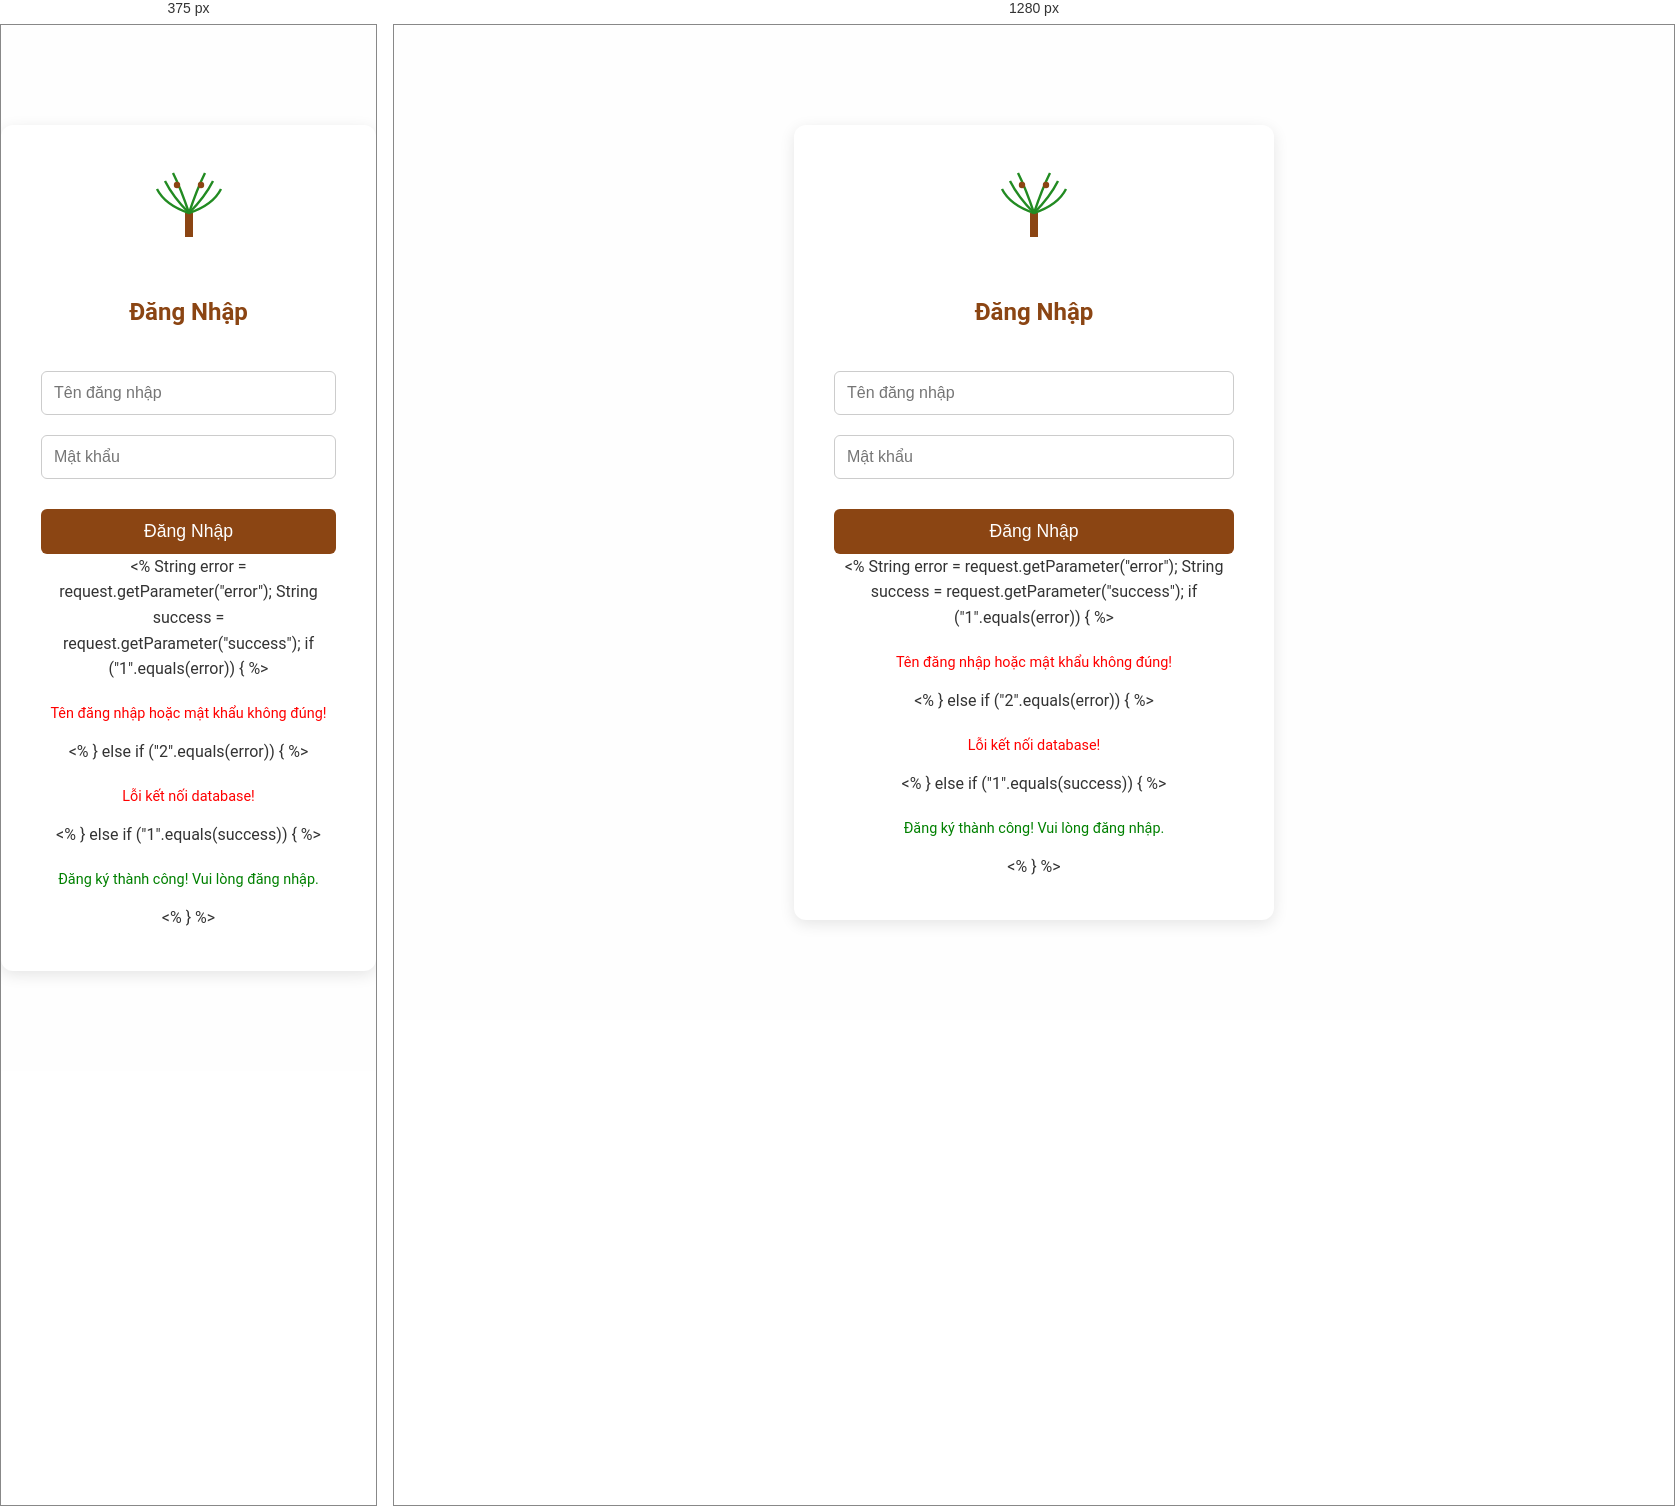
Rendered at 375 px and 1280 px, left to right.

<!-- file: Login.html -->
<!DOCTYPE html>
<html lang="vi">
<head>
    <meta charset="UTF-8">
    <meta name="viewport" content="width=device-width, initial-scale=1.0">
    <title>Đăng Nhập - Cafe Cây Dừa</title>
    <link rel="stylesheet" href="Style.css">
    <style>
        .login-container {
            max-width: 400px;
            margin: 100px auto;
            padding: 40px;
            background-color: white;
            border-radius: 12px;
            box-shadow: 0 4px 15px rgba(0,0,0,0.1);
            text-align: center;
        }
        .login-container img {
            width: 80px;
            height: 80px;
            margin-bottom: 20px;
        }
        .login-container h2 {
            margin-bottom: 30px;
            color: #8B4513;
        }
        .login-container input {
            width: 100%;
            padding: 12px;
            margin: 10px 0;
            border: 1px solid #ccc;
            border-radius: 6px;
            box-sizing: border-box;
            font-size: 1em;
        }
        .login-container button {
            width: 100%;
            padding: 12px;
            background-color: #8B4513;
            color: white;
            border: none;
            border-radius: 6px;
            font-size: 1.1em;
            cursor: pointer;
            margin-top: 20px;
            transition: background-color 0.3s ease;
        }
        .login-container button:hover {
            background-color: #A0522D;
        }
        .login-container p {
            margin-top: 20px;
            font-size: 0.9em;
            color: #666;
        }
    </style>
</head>
<body>
    <div class="login-container">
        <img src="logo.svg" alt="Logo Cafe Cây Dừa">
        <h2>Đăng Nhập</h2>
        <form id="loginForm" action="login" method="post">
            <input type="text" id="username" placeholder="Tên đăng nhập" required>
            <input type="password" id="password" placeholder="Mật khẩu" required>
            <button type="submit">Đăng Nhập</button>
        </form>
        <% String error = request.getParameter("error");
           String success = request.getParameter("success");
           if ("1".equals(error)) { %>
            <p style="color: red;">Tên đăng nhập hoặc mật khẩu không đúng!</p>
        <% } else if ("2".equals(error)) { %>
            <p style="color: red;">Lỗi kết nối database!</p>
        <% } else if ("1".equals(success)) { %>
            <p style="color: green;">Đăng ký thành công! Vui lòng đăng nhập.</p>
        <% } %>
    </div>
</body>
</html>

/* @media block from Style.css */
@media (max-width: 768px) {
    .hero h1 {
        font-size: 2.5em;
    }
    .hero p {
        font-size: 1.3em;
    }
    nav ul li {
        display: block;
        margin: 10px 0;
    }
    .menu-grid {
        grid-template-columns: 1fr;
    }
    section {
        padding: 40px 15px;
    }
}